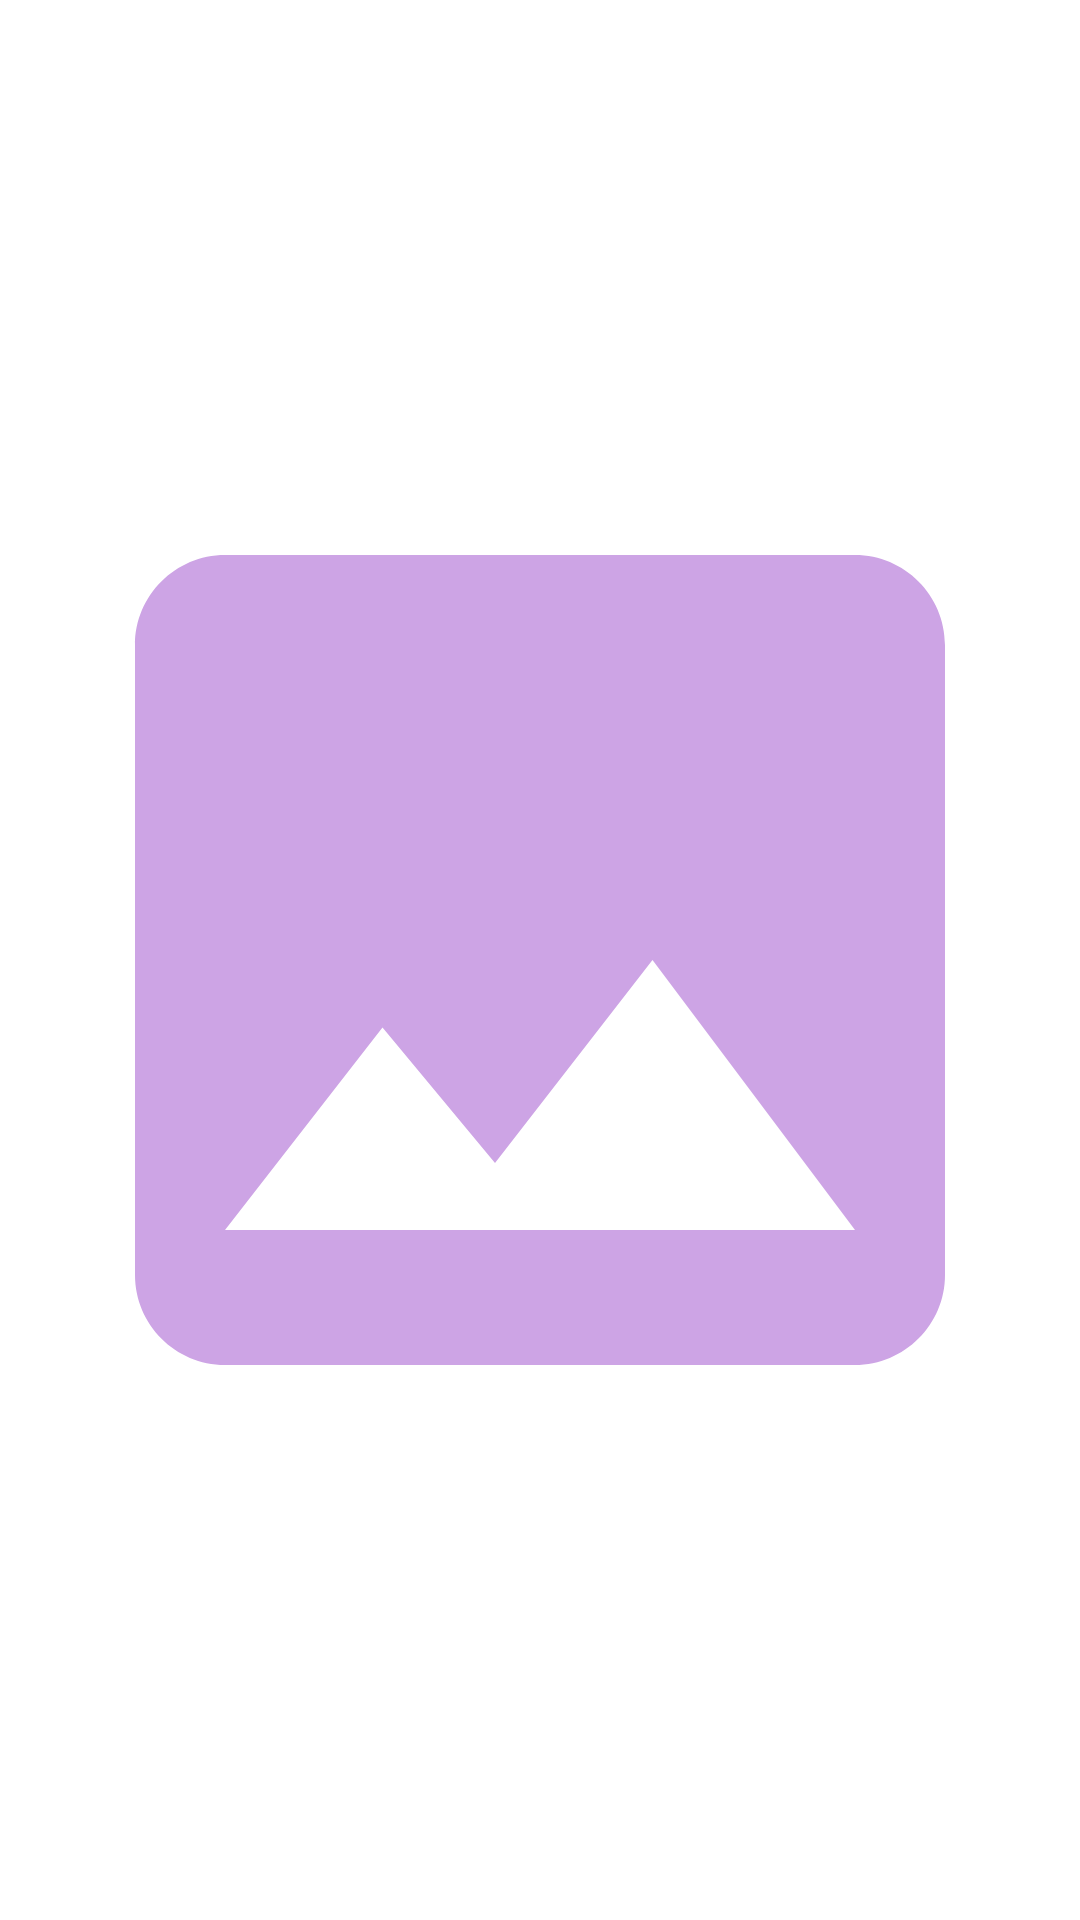

Android layout source for this screen:
<!-- AndroidManifest.xml: application theme Theme.AddaBazi -->
<!-- res/layout/sample_photos_fragment.xml -->
<?xml version="1.0" encoding="utf-8"?>
<androidx.constraintlayout.widget.ConstraintLayout
    xmlns:android="http://schemas.android.com/apk/res/android"
    android:id="@+id/ll_sample_photosFragment"
    android:layout_width="120dp"
    android:layout_height="120dp">

    <ImageView
        android:id="@+id/iv_samplePhotosFragment"
        android:layout_width="match_parent"
        android:layout_height="match_parent"
        android:layout_weight="1"
        android:src="@drawable/ic_attachment" />

</androidx.constraintlayout.widget.ConstraintLayout>
<!-- resources referenced by this layout -->
<resources>
  <!-- drawable ic_attachment (drawable) -->
  <vector android:height="24dp" android:tint="#CDA4E5"
      android:viewportHeight="24" android:viewportWidth="24"
      android:width="24dp" xmlns:android="http://schemas.android.com/apk/res/android">
      <path android:fillColor="@android:color/white" android:pathData="M21,19V5c0,-1.1 -0.9,-2 -2,-2H5c-1.1,0 -2,0.9 -2,2v14c0,1.1 0.9,2 2,2h14c1.1,0 2,-0.9 2,-2zM8.5,13.5l2.5,3.01L14.5,12l4.5,6H5l3.5,-4.5z"/>
  </vector>
  <style name="Theme.AddaBazi" parent="Theme.MaterialComponents.DayNight.DarkActionBar">
          
          <item name="colorPrimary">@color/purple_500</item>
          <item name="colorPrimaryVariant">@color/purple_700</item>
          <item name="colorOnPrimary">@color/white</item>
          
          <item name="colorSecondary">@color/teal_200</item>
          <item name="colorSecondaryVariant">@color/teal_700</item>
          <item name="colorOnSecondary">@color/black</item>
          
          <item name="android:statusBarColor" tools:targetApi="l">?attr/colorPrimaryVariant</item>
          
      </style>
  <color name="purple_500">#FF6200EE</color>
  <color name="purple_700">#FF3700B3</color>
  <color name="white">#FFFFFFFF</color>
  <color name="teal_200">#FF03DAC5</color>
  <color name="teal_700">#FF018786</color>
  <color name="black">#FF000000</color>
</resources>
